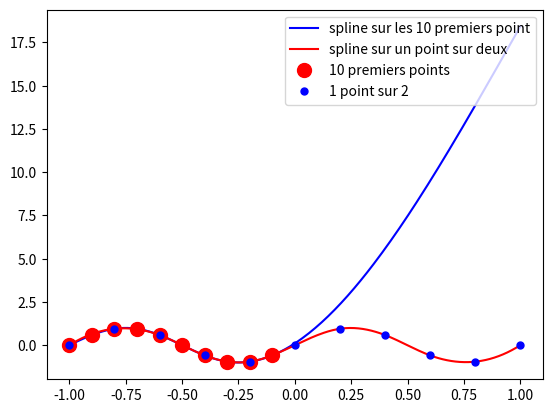

Generate this figure with matplotlib:
#
# Splines cubiques
# [redacted]
# [redacted]
#

from numpy import *

n = 21
L = 1
X = linspace(-L,L,n)      # ; print(X)  # Pour debugger step by step
U = sin(2*pi*X)           # ; print(U)  # Pour debugger step by step

x = linspace(-L,L,10*n)

#
# -1- Acceder aux données d'un tableau
#     Assez proche de la syntaxe de MATLAB
#     Attention : on numérote à partir de zero en Python
#       X[0:21:2] Python = MATLAB X(1:2:20)
#

print(X)
print(X[:])
print(X[0:10])
print(X[0:21:2])

#
# -2- Une copie et une vue d'un tableau
#     Attention : ceci est différent de MATLAB !
#     =====> beaucoup de bugs vicieux possibles....
#     Y = une vue du même espace mémoire
#     Z = une vraie copie du mémoire
#

Y = X[0:21:2]
Y[0] = 68;    print('X[0] = %3d - Y[0] = %3d' % (X[0],Y[0]))
X[0] = 456;   print('X[0] = %3d - Y[0] = %3d' % (X[0],Y[0]))
X[0] = -1;    print('X[0] = %3d - Y[0] = %3d' % (X[0],Y[0]))
Z = copy(X)
Z[0] = 68;    print('X[0] = %3d - Y[0] = %3d - Z[0] = %3d' % (X[0],Y[0],Z[0]))
X[0] = 456;   print('X[0] = %3d - Y[0] = %3d - Z[0] = %3d' % (X[0],Y[0],Z[0]))
X[0] = -1;    print('X[0] = %3d - Y[0] = %3d - Z[0] = %3d' % (X[0],Y[0],Z[0]))

#
# -3- Calcul des splines cubiques
#

from scipy.interpolate import CubicSpline as spline

uSpline1 = spline(X[0:10],U[0:10])(x)
uSpline2 = spline(X[0:21:2],U[0:21:2])(x)

#
# -4- Et le joli dessin :-)
#

import matplotlib
from matplotlib import pyplot as plt

plt.plot(x,uSpline1,'-b',label='spline sur les 10 premiers point')
plt.plot(x,uSpline2,'-r',label='spline sur un point sur deux')
plt.plot(X[0:10],U[0:10],'.r',markersize=20,label='10 premiers points')
plt.plot(X[0:21:2],U[0:21:2],'.b',markersize=10,label='1 point sur 2')


plt.legend(loc='upper right')
plt.show()
